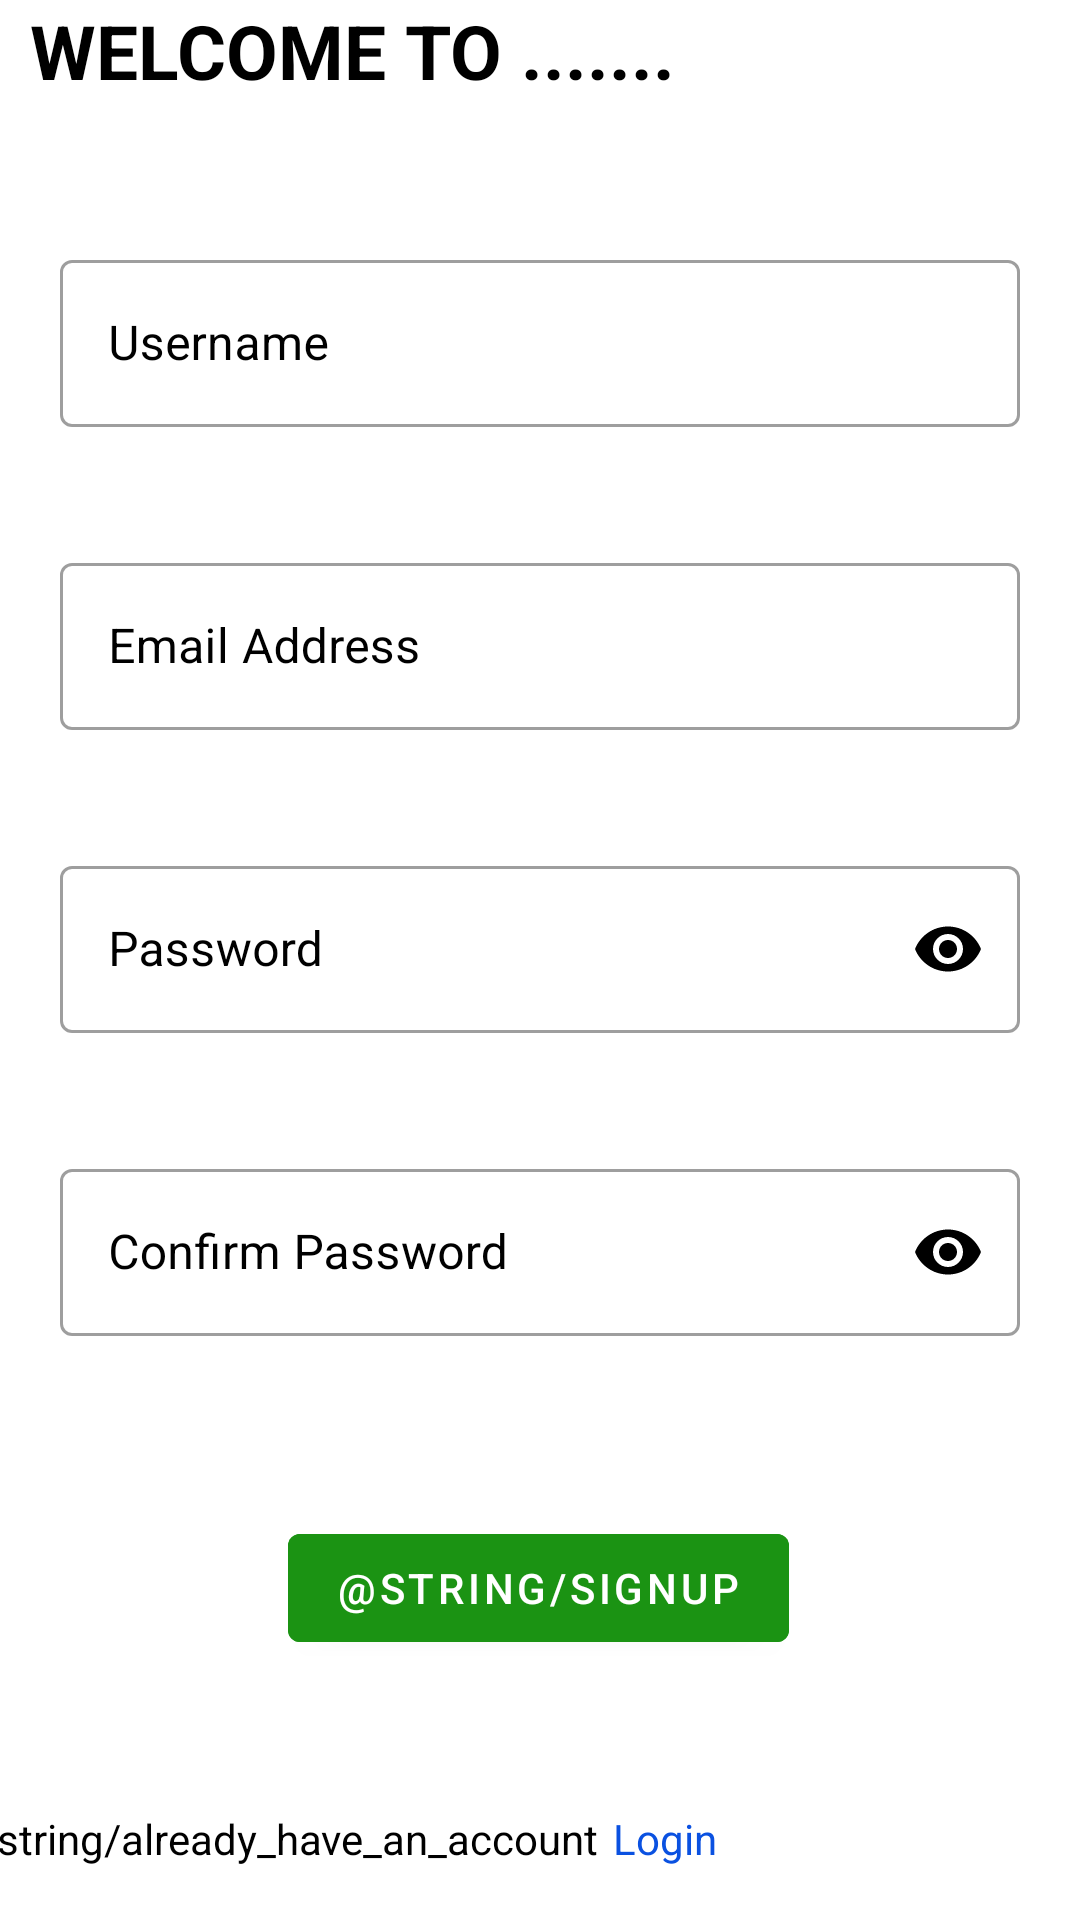

Write the Android layout XML for this screen, with the resource values it uses.
<!-- AndroidManifest.xml: application theme Theme.HotelManagementApp -->
<!-- res/layout/activity_create_account.xml -->
<?xml version="1.0" encoding="utf-8"?>
<androidx.constraintlayout.widget.ConstraintLayout xmlns:android="http://schemas.android.com/apk/res/android"
    xmlns:app="http://schemas.android.com/apk/res-auto"
    xmlns:tools="http://schemas.android.com/tools"
    android:background="#00FFFFFF"
    android:layout_width="match_parent"
    android:layout_height="match_parent"
    tools:context=".Login">


        <com.google.android.material.textview.MaterialTextView
            android:id="@+id/materialTextView"
            android:layout_width="match_parent"
            android:layout_height="wrap_content"
            android:text="WELCOME TO ......."
            android:layout_marginStart="10dp"
            android:layout_marginEnd="10dp"
            android:textColor="@color/black"
            android:textSize="25sp"
            android:textStyle="bold"
            app:layout_constraintEnd_toEndOf="parent"
            app:layout_constraintStart_toStartOf="parent"
            app:layout_constraintTop_toTopOf="parent" />


    <com.google.android.material.textfield.TextInputLayout
        android:id="@+id/username"
        style="@style/Widget.MaterialComponents.TextInputLayout.OutlinedBox"
        android:layout_width="match_parent"
        android:layout_height="wrap_content"
        android:layout_marginStart="20dp"
        android:layout_marginTop="80dp"
        android:layout_marginEnd="20dp"
        android:layout_marginBottom="20dp"
        android:hint="Username"
        android:textColorHint="@color/black"
        app:layout_constraintBottom_toTopOf="@+id/textInputLayout"
        app:layout_constraintEnd_toEndOf="parent"
        app:layout_constraintHorizontal_bias="1.0"
        app:layout_constraintStart_toStartOf="parent"
        app:layout_constraintTop_toBottomOf="@+id/materialTextView">

        <com.google.android.material.textfield.TextInputEditText
            android:id="@+id/textInputEditText"
            android:layout_width="match_parent"
            android:layout_height="match_parent"
            android:textColor="@color/black"
            android:inputType="textPersonName"
            app:layout_constraintBottom_toTopOf="@+id/textInputLayout"
            app:layout_constraintTop_toTopOf="parent"
            tools:layout_editor_absoluteX="20dp" />

    </com.google.android.material.textfield.TextInputLayout>

    <com.google.android.material.textfield.TextInputLayout
        android:id="@+id/textInputLayout"
        style="@style/Widget.MaterialComponents.TextInputLayout.OutlinedBox"
        android:layout_width="match_parent"
        android:layout_height="wrap_content"
        android:layout_marginStart="20dp"
        android:layout_marginTop="20dp"
        android:layout_marginEnd="20dp"
        android:layout_marginBottom="20dp"
        android:hint="Email Address"
        android:textColorHint="@color/black"
        app:layout_constraintBottom_toTopOf="@+id/materialPassword"
        app:layout_constraintEnd_toEndOf="parent"
        app:layout_constraintHorizontal_bias="1.0"
        app:layout_constraintStart_toStartOf="parent"
        app:layout_constraintTop_toBottomOf="@+id/username">

        <com.google.android.material.textfield.TextInputEditText
            android:layout_width="match_parent"
            android:layout_height="match_parent"
            android:inputType="textEmailAddress"
            android:textColor="@color/black" />

    </com.google.android.material.textfield.TextInputLayout>

    <com.google.android.material.textfield.TextInputLayout
        android:id="@+id/materialPassword"
        style="@style/Widget.MaterialComponents.TextInputLayout.OutlinedBox"
        android:layout_width="match_parent"
        android:layout_height="wrap_content"
        android:layout_marginStart="20dp"
        android:layout_marginTop="20dp"
        android:layout_marginEnd="20dp"
        android:layout_marginBottom="20dp"
        android:hint="Password"
        android:textColorHint="@color/black"
        app:endIconMode="password_toggle"
        app:endIconTint="@color/black"
        app:layout_constraintBottom_toTopOf="@+id/confirmPassword"
        app:layout_constraintEnd_toEndOf="parent"
        app:layout_constraintHorizontal_bias="0.0"
        app:layout_constraintStart_toStartOf="parent"
        app:layout_constraintTop_toBottomOf="@+id/textInputLayout">

        <com.google.android.material.textfield.TextInputEditText
            android:layout_width="match_parent"
            android:layout_height="match_parent"
            android:inputType="textPassword"
            android:textColor="@color/black" />

    </com.google.android.material.textfield.TextInputLayout>


    <com.google.android.material.textfield.TextInputLayout
        android:id="@+id/confirmPassword"
        style="@style/Widget.MaterialComponents.TextInputLayout.OutlinedBox"
        android:layout_width="match_parent"
        android:layout_height="wrap_content"
        android:layout_marginStart="20dp"
        android:layout_marginTop="20dp"
        android:layout_marginEnd="20dp"
        android:layout_marginBottom="30dp"
        android:hint="Confirm Password"
        android:textColorHint="@color/black"
        app:endIconMode="password_toggle"
        app:endIconTint="@color/black"
        app:layout_constraintBottom_toTopOf="@+id/signupBtn"
        app:layout_constraintEnd_toEndOf="parent"
        app:layout_constraintHorizontal_bias="0.0"
        app:layout_constraintStart_toStartOf="parent"
        app:layout_constraintTop_toBottomOf="@+id/materialPassword">

        <com.google.android.material.textfield.TextInputEditText
            android:layout_width="match_parent"
            android:layout_height="match_parent"
            android:inputType="textPassword"
            android:textColor="@color/black" />
    </com.google.android.material.textfield.TextInputLayout>

    <com.google.android.material.button.MaterialButton
        android:id="@+id/signupBtn"
        android:layout_width="wrap_content"
        android:layout_height="wrap_content"
        android:layout_marginTop="30dp"
        android:layout_marginBottom="50dp"
        android:text="@string/signup"
        android:backgroundTint="#1B9313"
        app:layout_constraintBottom_toTopOf="@+id/materialCreateAcc"
        app:layout_constraintEnd_toEndOf="parent"
        app:layout_constraintHorizontal_bias="0.498"
        app:layout_constraintStart_toStartOf="parent"
        app:layout_constraintTop_toBottomOf="@+id/confirmPassword" />


    <com.google.android.material.textview.MaterialTextView
        android:id="@+id/materialCreateAcc"
        android:layout_width="wrap_content"
        android:layout_height="wrap_content"
        android:layout_marginBottom="50dp"
        android:text="@string/already_have_an_account"
        android:textColor="@color/black"
        android:textColorLink="#0A51E1"
        app:layout_constraintBottom_toBottomOf="parent"
        app:layout_constraintEnd_toStartOf="@+id/materialLogin"
        app:layout_constraintHorizontal_bias="1.0"
        app:layout_constraintStart_toStartOf="parent"
        app:layout_constraintTop_toBottomOf="@+id/signupBtn"
        app:layout_constraintVertical_bias="0.432" />

    <com.google.android.material.textview.MaterialTextView
        android:id="@+id/materialLogin"
        android:layout_width="wrap_content"
        android:layout_height="wrap_content"
        android:layout_marginBottom="50dp"
        android:text="Login"
        android:paddingStart="5dp"
        android:paddingLeft="5dp"
        android:textColor="#0A51E1"
        app:layout_constraintBottom_toBottomOf="parent"
        app:layout_constraintEnd_toEndOf="parent"
        app:layout_constraintHorizontal_bias="0.622"
        app:layout_constraintStart_toStartOf="parent"
        app:layout_constraintTop_toTopOf="@+id/materialCreateAcc"
        app:layout_constraintVertical_bias="0.0" />


</androidx.constraintlayout.widget.ConstraintLayout>
<!-- resources referenced by this layout -->
<resources>
  <style name="Theme.HotelManagementApp" parent="Theme.MaterialComponents.DayNight.DarkActionBar">
          
          <item name="colorPrimary">@color/purple_500</item>
          <item name="colorPrimaryVariant">@color/purple_700</item>
          <item name="colorOnPrimary">@color/white</item>
          
          <item name="colorSecondary">@color/teal_200</item>
          <item name="colorSecondaryVariant">@color/teal_700</item>
          <item name="colorOnSecondary">@color/black</item>
          
          <item name="android:statusBarColor" tools:targetApi="l">?attr/colorPrimaryVariant</item>
          
      </style>
  <!-- not gathered from this repository: default colours our renderer supplied (Android Studio template values) -->
  <color name="purple_500">#FF6200EE</color>
  <color name="purple_700">#FF3700B3</color>
  <color name="teal_200">#FF03DAC5</color>
  <color name="teal_700">#FF018786</color>
  <color name="black">#FF000000</color>
  <color name="white">#FFFFFFFF</color>
</resources>
